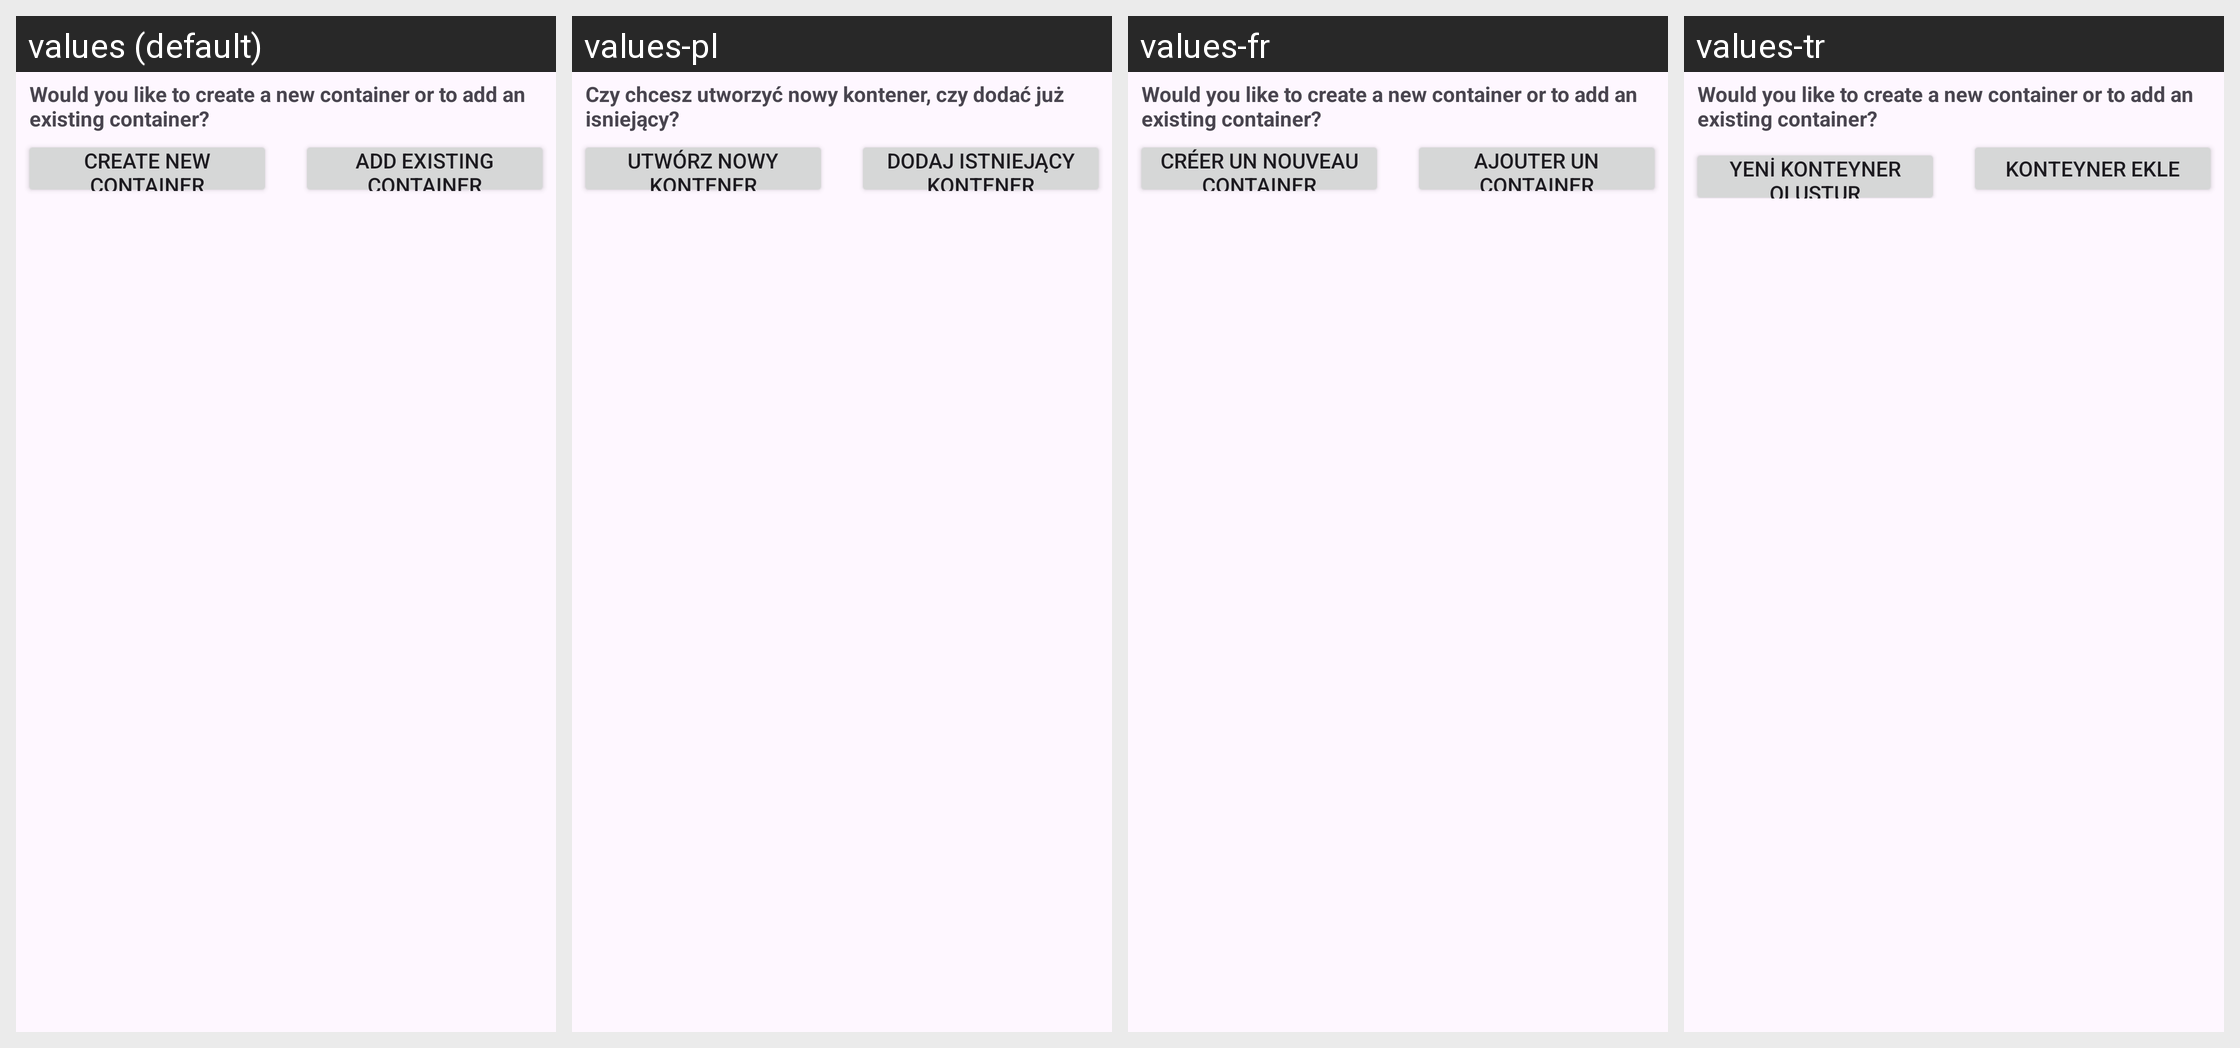

Locale-by-locale string values for the Android screen shown in this grid:
Android screen res/layout/settings_create_new_or_existing_container.xml rendered under 4 locales, left to right: values (default), values-pl, values-fr, values-tr. Device: Nexus 5 (rendered at 1080×1920; each locale shown at half size, 540×960, under a caption strip naming it); theme Theme.Material3.Default.
Other locales in the repository, not shown: values-es, values-ru, values-zh.
Strings drawn on this screen, with the default value and each locale's value (text and hints the layout hard-codes, and strings that could not be matched under every locale, appear in the picture but are not listed):

create_new_container_or_add_existing_container
  values: Would you like to create a new container or to add an existing container?
  values-pl: Czy chcesz utworzyć nowy kontener, czy dodać już isniejący?
  values-fr: Would you like to create a new container or to add an existing container?  [not translated; the default value is used]
  values-tr: Would you like to create a new container or to add an existing container?  [not translated; the default value is used]

create_new_container
  values: Create new container
  values-pl: Utwórz nowy kontener
  values-fr: Créer un nouveau container
  values-tr: Yeni Konteyner Oluştur

add_container
  values: Add existing container
  values-pl: Dodaj istniejący kontener
  values-fr: Ajouter un container
  values-tr: Konteyner Ekle
